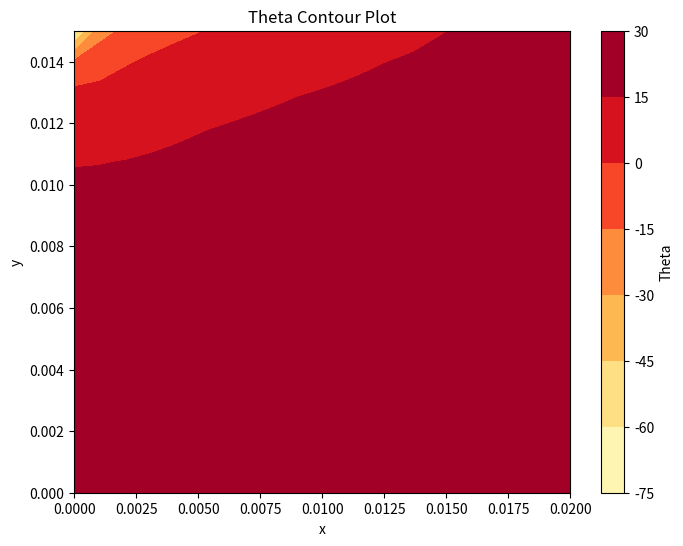

Write the Python code that produced this figure.
# Import Libraries
import numpy as np
import matplotlib.pyplot as plt

# Set Properties
k = 20
th = 0.0005
a = 0.02
b = 0.015
T_h = 40
T_inf = 20
h_bar = 50

# Calculations
Bi = h_bar * th / (2 * k)

# Equations
def theta_to_T(theta):
    return theta * (T_h - T_inf) + T_inf

def theta(x, y, n_terms):
    G = 2 * h_bar / (k * th) * (T_h - T_inf)
    theta_sum = 0
    for i in range(1, n_terms+1):
        i_odd = i * 2 - 1
        lambda_i = np.pi * i_odd / (2 * a)
        C_i = (-1**(1+i))*4 / (np.pi * i_odd * np.cosh(np.sqrt(lambda_i**2 + G) * b))
        cos_term = np.cos(lambda_i * x)
        cosh_term = np.cosh(np.sqrt(lambda_i**2 + G) * y)
        theta_val = C_i * cos_term * cosh_term
        theta_sum += theta_val
    Temp = theta_to_T(theta_sum)
    return Temp

def plot_contour(x_resolution=20, y_resolution=15, num_terms=100):
    # Make the grid and calculate theta
    x = np.linspace(0, a, x_resolution)
    y = np.linspace(0, b, y_resolution)
    X, Y = np.meshgrid(x, y)
    Z = theta(X, Y, num_terms)
    z = []
    for x_point in x:
        z_row = []
        for y_point in y:
            z_row.append(theta(x_point, y_point, num_terms))

    # Plot the contours
    plt.figure(figsize=(8, 6))
    plt.contourf(X, Y, Z, cmap='YlOrRd')
    plt.colorbar(label="Theta")
    plt.xlabel("x")
    plt.ylabel("y")
    plt.title("Theta Contour Plot")
    plt.show()


# Calculate grid and make contour plot
plot_contour()

print(theta(a, b/2, 100))
